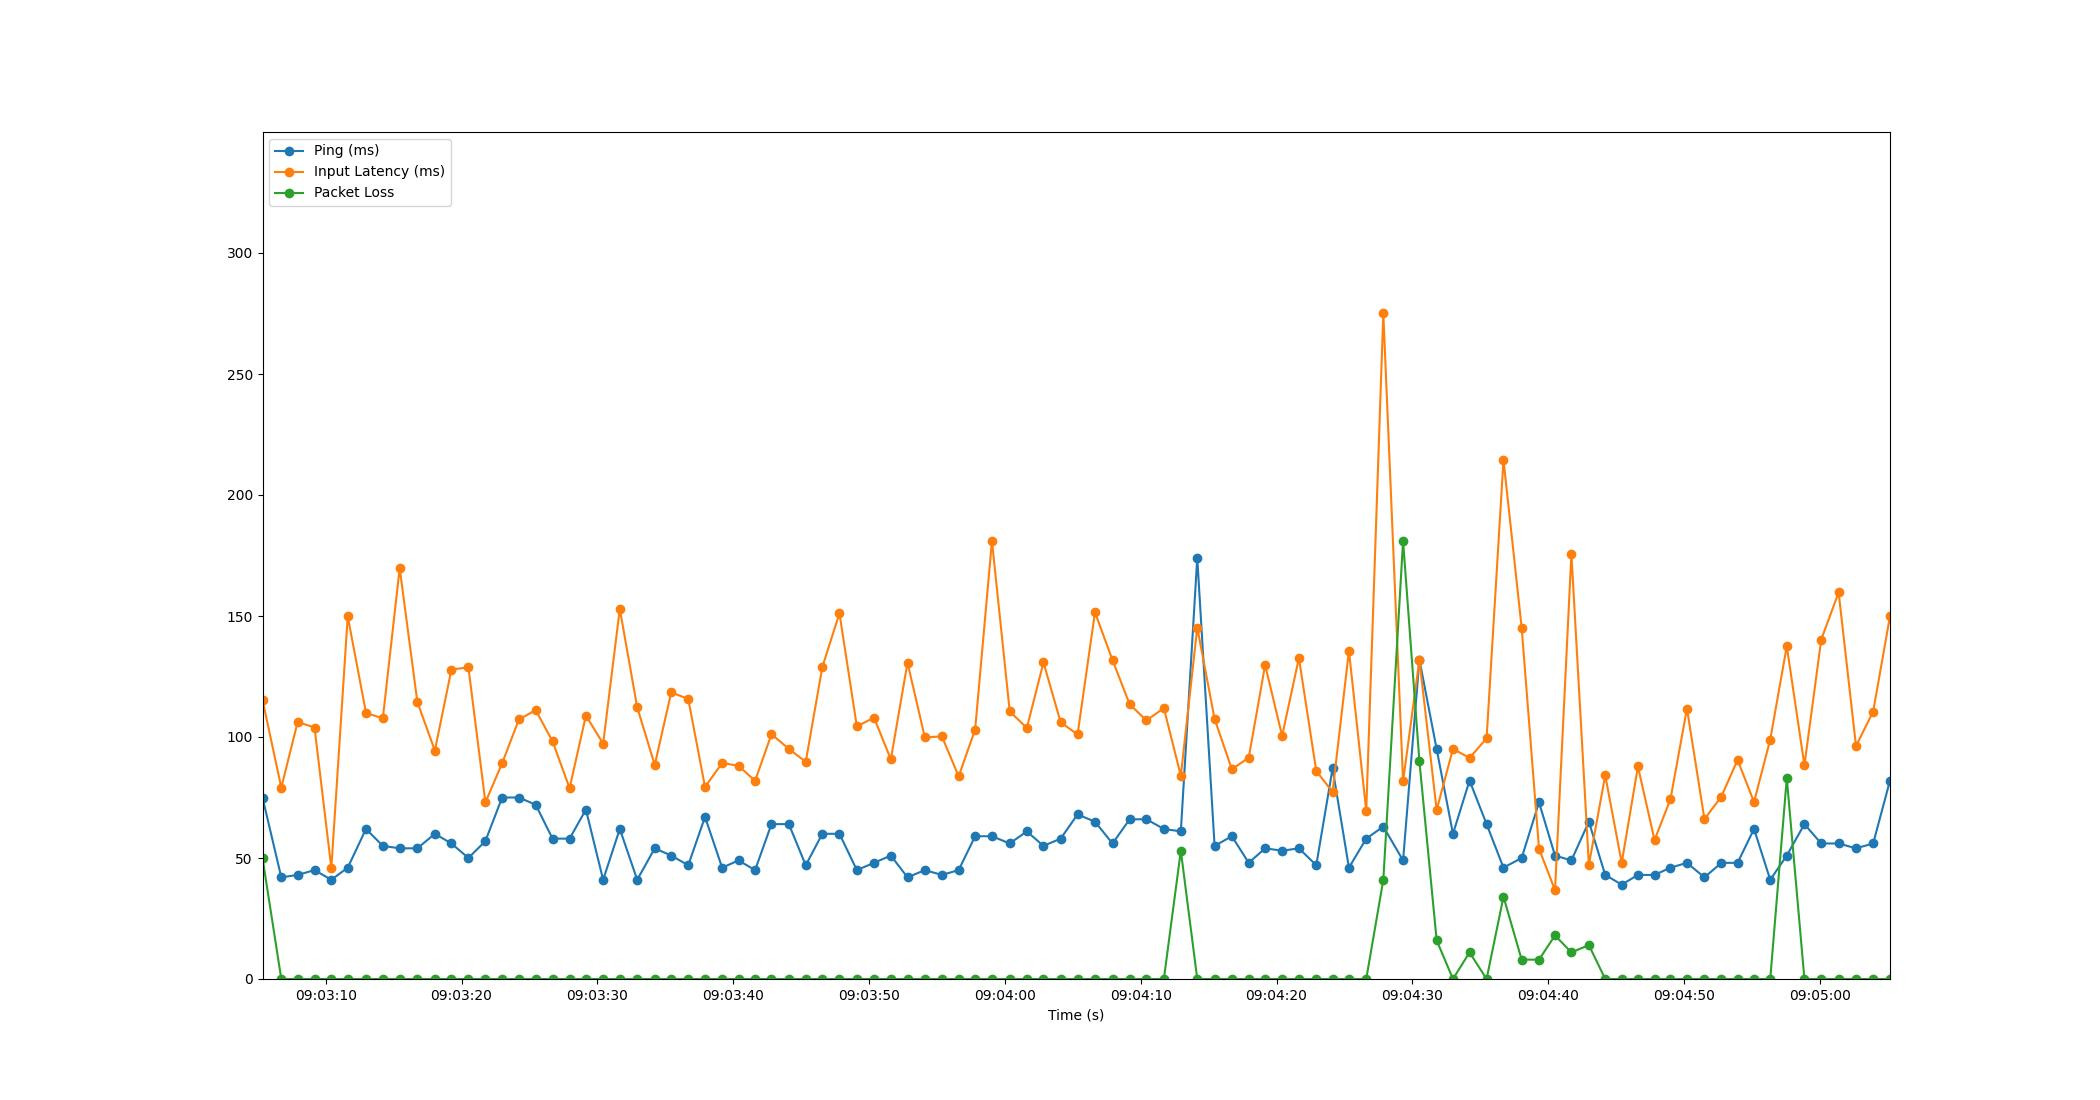

Data behind this chart, as committed beside it:
Time, Timestamp, Ping, Packet Loss, Input Latency
3.814697265625e-06, 2023-07-11 09:03:05.350404, 75, 50, 115.4
1.384, 2023-07-11 09:03:06.734022, 42, 0, 79.09
2.588, 2023-07-11 09:03:07.938367, 43, 0, 106.2
3.829, 2023-07-11 09:03:09.179884, 45, 0, 103.9
5.067, 2023-07-11 09:03:10.417709, 41, 0, 45.82
6.275, 2023-07-11 09:03:11.625270, 46, 0, 149.8
7.618, 2023-07-11 09:03:12.968767, 62, 0, 110
8.857, 2023-07-11 09:03:14.207784, 55, 0, 107.7
10.1, 2023-07-11 09:03:15.449273, 54, 0, 169.8
11.4, 2023-07-11 09:03:16.750331, 54, 0, 114.5
12.69, 2023-07-11 09:03:18.038503, 60, 0, 94.37
13.91, 2023-07-11 09:03:19.257951, 56, 0, 127.9
15.16, 2023-07-11 09:03:20.508743, 50, 0, 128.8
16.41, 2023-07-11 09:03:21.759528, 57, 0, 73
17.64, 2023-07-11 09:03:22.990556, 75, 0, 89.15
18.88, 2023-07-11 09:03:24.226233, 75, 0, 107.3
20.11, 2023-07-11 09:03:25.462349, 72, 0, 111.1
21.35, 2023-07-11 09:03:26.701384, 58, 0, 98.21
22.61, 2023-07-11 09:03:27.956146, 58, 0, 78.86
23.81, 2023-07-11 09:03:29.158578, 70, 0, 108.9
25.08, 2023-07-11 09:03:30.425819, 41, 0, 97.25
26.3, 2023-07-11 09:03:31.652920, 62, 0, 152.9
27.58, 2023-07-11 09:03:32.934543, 41, 0, 112.3
28.88, 2023-07-11 09:03:34.225594, 54, 0, 88.42
30.09, 2023-07-11 09:03:35.440801, 51, 0, 118.5
31.34, 2023-07-11 09:03:36.690559, 47, 0, 115.7
32.58, 2023-07-11 09:03:37.926515, 67, 0, 79.33
33.83, 2023-07-11 09:03:39.185251, 46, 0, 89.28
35.04, 2023-07-11 09:03:40.394525, 49, 0, 88.11
36.26, 2023-07-11 09:03:41.612155, 45, 0, 81.88
37.47, 2023-07-11 09:03:42.818953, 64, 0, 101.2
38.75, 2023-07-11 09:03:44.098104, 64, 0, 95.09
39.99, 2023-07-11 09:03:45.340438, 47, 0, 89.74
41.21, 2023-07-11 09:03:46.561827, 60, 0, 128.9
42.47, 2023-07-11 09:03:47.822544, 60, 0, 151.1
43.75, 2023-07-11 09:03:49.103984, 45, 0, 104.3
45.01, 2023-07-11 09:03:50.364006, 48, 0, 108
46.26, 2023-07-11 09:03:51.606532, 51, 0, 90.78
47.48, 2023-07-11 09:03:52.831916, 42, 0, 130.7
48.76, 2023-07-11 09:03:54.108817, 45, 0, 99.84
50.01, 2023-07-11 09:03:55.363401, 43, 0, 100.3
51.25, 2023-07-11 09:03:56.596933, 45, 0, 83.73
52.46, 2023-07-11 09:03:57.810549, 59, 0, 103.1
53.7, 2023-07-11 09:03:59.048403, 59, 0, 181
55.01, 2023-07-11 09:04:00.357081, 56, 0, 110.6
56.26, 2023-07-11 09:04:01.615273, 61, 0, 103.7
57.49, 2023-07-11 09:04:02.842511, 55, 0, 130.8
58.75, 2023-07-11 09:04:04.104666, 58, 0, 106.1
60, 2023-07-11 09:04:05.350300, 68, 0, 101
61.28, 2023-07-11 09:04:06.632182, 65, 0, 151.5
62.57, 2023-07-11 09:04:07.924991, 56, 0, 131.8
63.84, 2023-07-11 09:04:09.186484, 66, 0, 113.5
65.07, 2023-07-11 09:04:10.418462, 66, 0, 106.9
66.35, 2023-07-11 09:04:11.703898, 62, 0, 111.9
67.6, 2023-07-11 09:04:12.952544, 61, 53, 83.97
68.81, 2023-07-11 09:04:14.162538, 174, 0, 145.2
70.09, 2023-07-11 09:04:15.438350, 55, 0, 107.5
71.36, 2023-07-11 09:04:16.710228, 59, 0, 86.68
72.6, 2023-07-11 09:04:17.950567, 48, 0, 91.43
73.81, 2023-07-11 09:04:19.158279, 54, 0, 129.8
... 37 more rows
